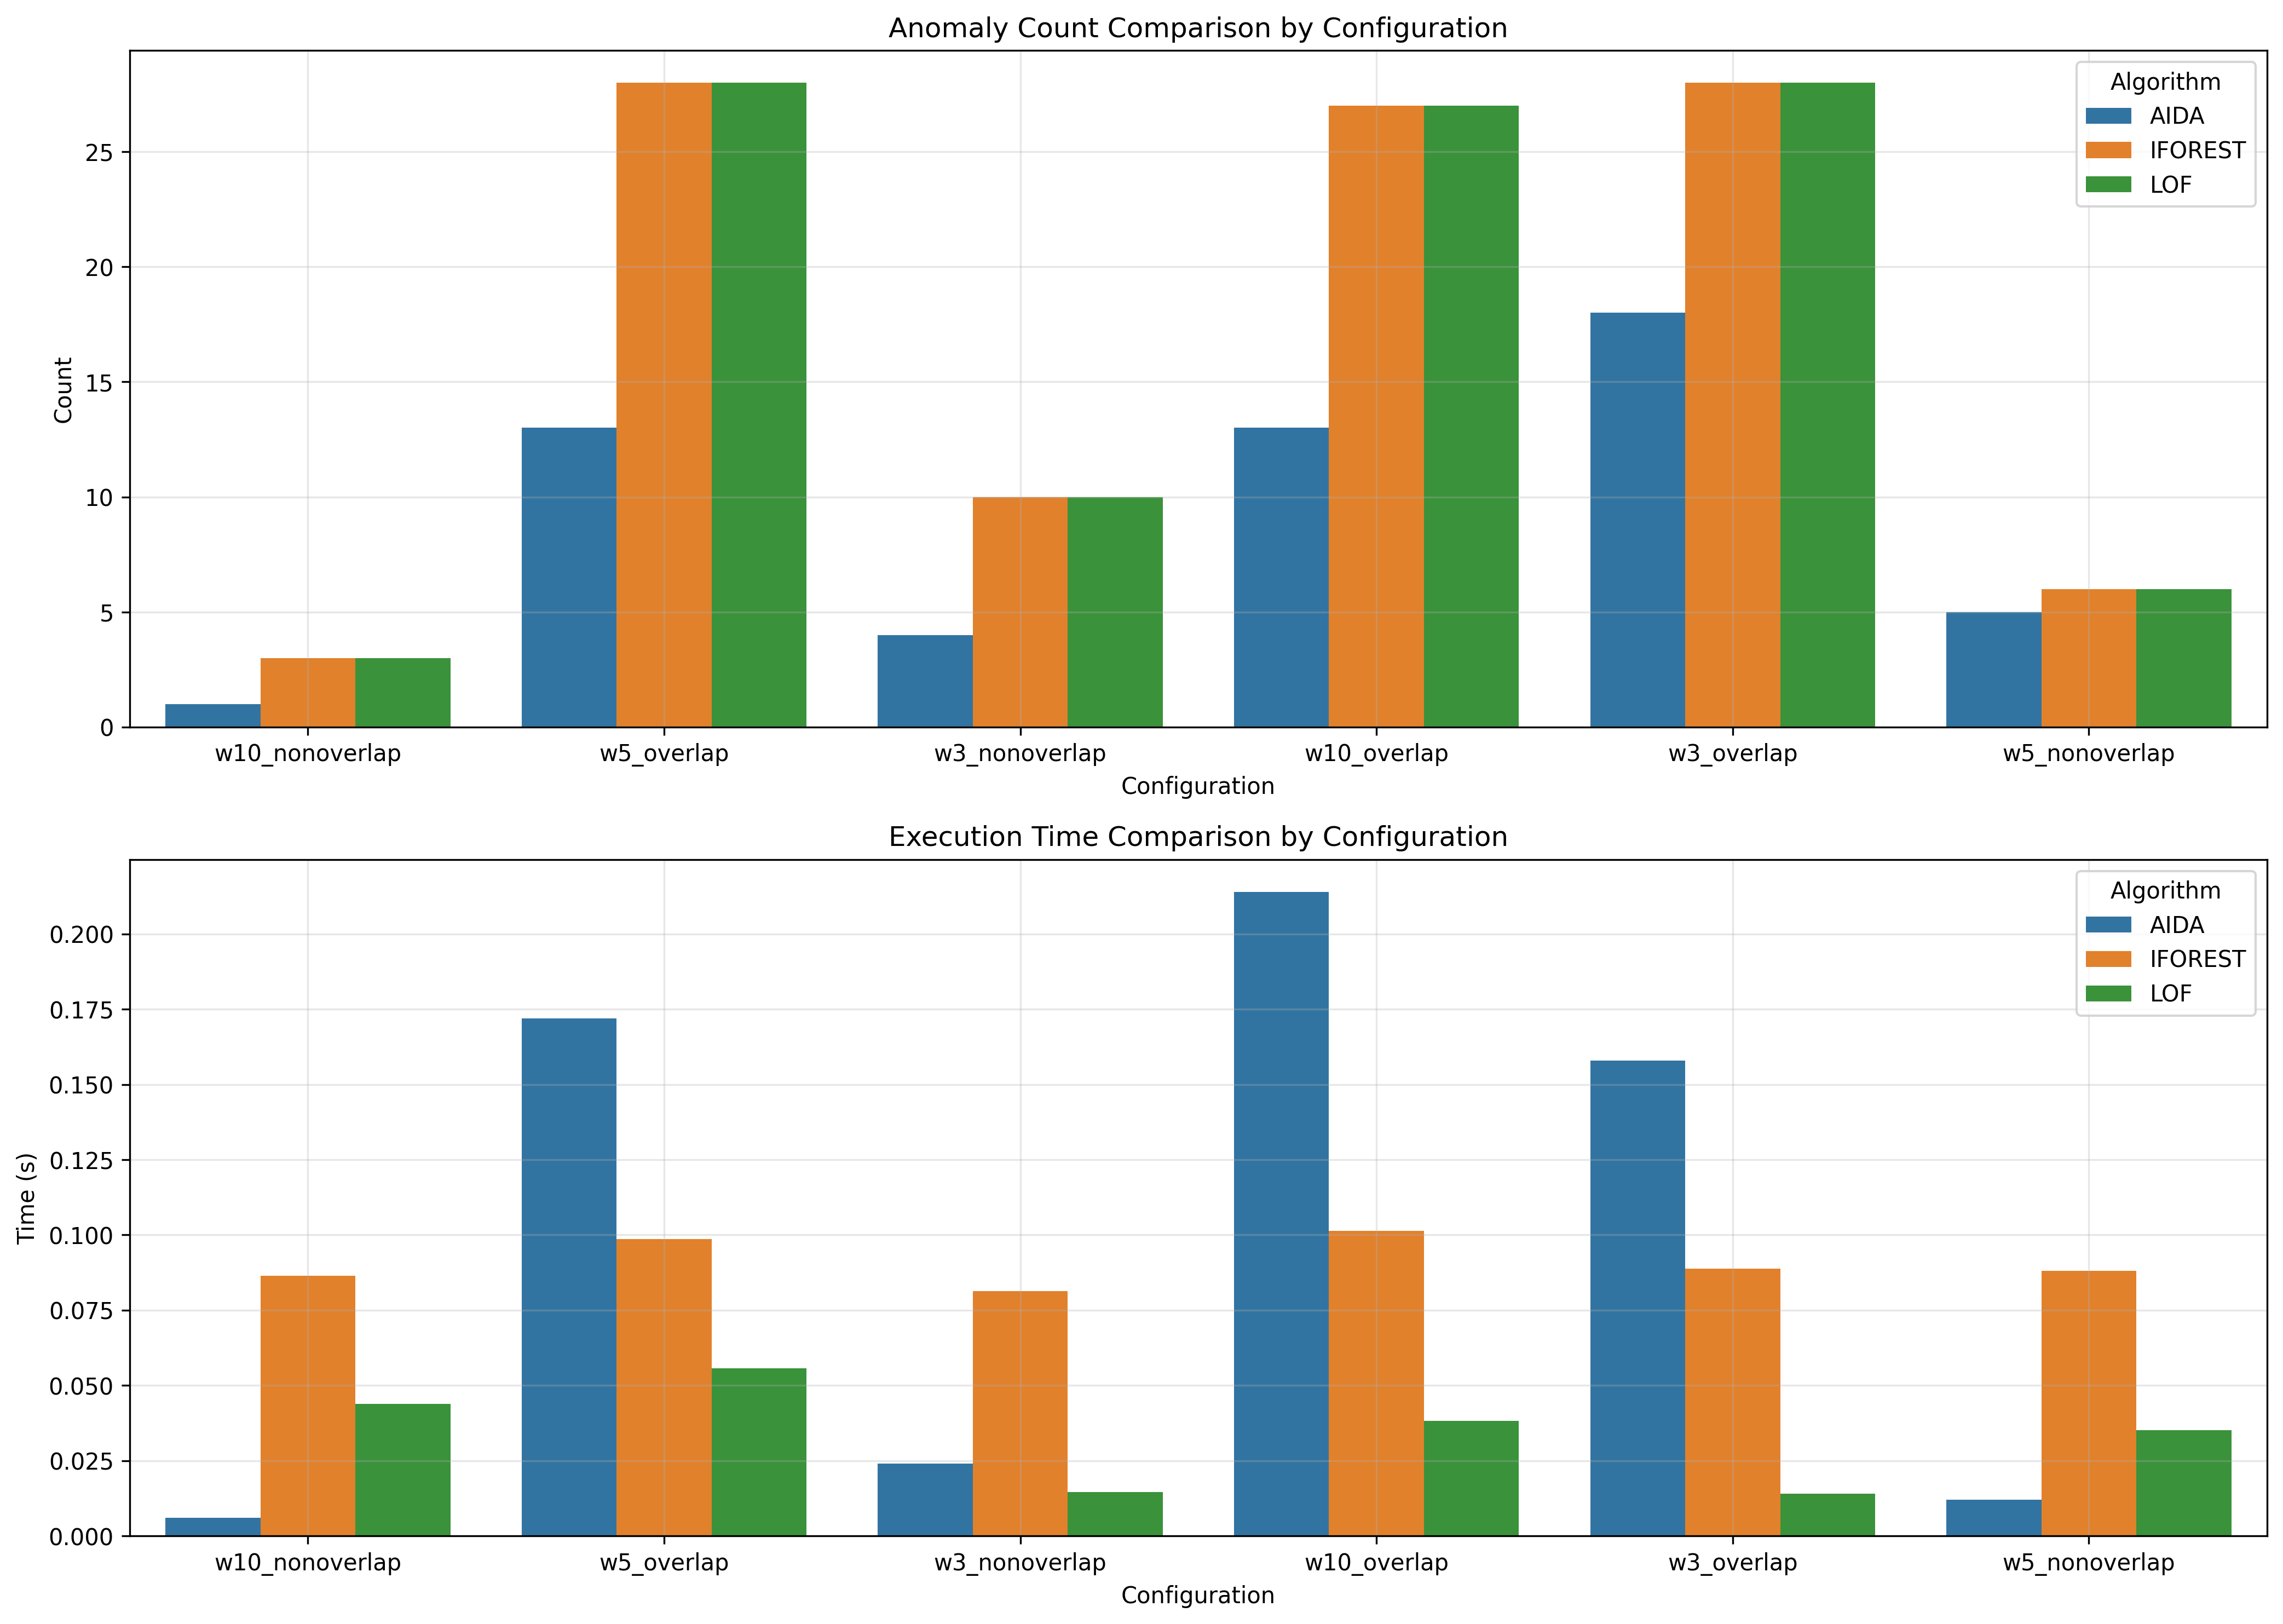

Data behind this chart, as committed beside it:
window_size, overlap_type, aida_count, iforest_count, lof_count, aida_time, iforest_time, lof_time
10, nonoverlap, 1, 3, 3, 0.006, 0.08645, 0.04389
5, overlap, 13, 28, 28, 0.172, 0.09862, 0.05573
3, nonoverlap, 4, 10, 10, 0.024, 0.08129, 0.01456
10, overlap, 13, 27, 27, 0.214, 0.1014, 0.03819
3, overlap, 18, 28, 28, 0.158, 0.08882, 0.01402
5, nonoverlap, 5, 6, 6, 0.012, 0.08799, 0.03506
